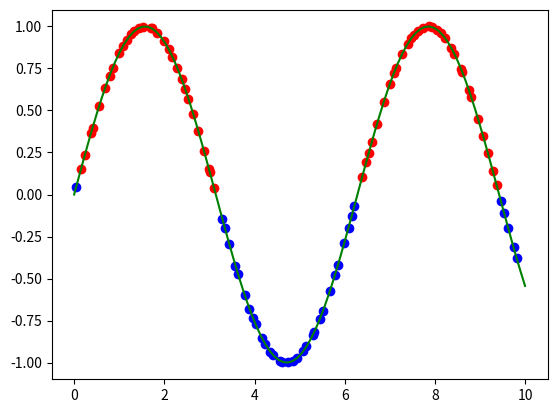

Write the Python code that produced this figure.

import numpy as np
from matplotlib.pyplot import plot
from matplotlib import pyplot as plt
#sorted points with regards to its x value
def convexity(points):
    convex = []
    non_convex = []
    prev_slope = 0
    for i in range(len(points)-1):
        slope = (points[i+1][1] - points[i][1])/(points[i+1][0] - points[i][0]) 
        if slope > prev_slope:
            convex += [points[i]]
        if slope < prev_slope:
            non_convex += [points[i]]
        if slope == prev_slope:
            convex += [points[i]]
            non_convex += [points[i]]
        prev_slope = slope
    
    return convex, non_convex

points = []

def sin(x):
    r = np.random.random()
    return ((x+r)/10, np.sin((x+r)/10))

def noisy_sin(x, noise_level = 0.4):
    r = np.random.random()
    y_noise = np.random.random()*noise_level - noise_level/2
    return ((x+r)/10, np.sin((x+r)/10 + y_noise))

for i in range(100):
    points += [sin(i)]


c, nc = convexity(points)

x = np.linspace(0, 10, 100)

# Calculate y values using sin function
y = np.sin(x)

print(c, nc)
plot(list(map(lambda x: x[0], c)), list(map(lambda x: x[1], c)), 'bo')
plot(list(map(lambda x: x[0], nc)), list(map(lambda x: x[1], nc)), 'ro')
plot(x, y, 'g')
plt.show()
